pico-8 play session: mixed d-pad (fixed 12-tick cycle)

[t = 2 s] mixed d-pad (1.2s cycle ×~1): → ← ↑ ↓ + 🅾/❎ taps, ~2s
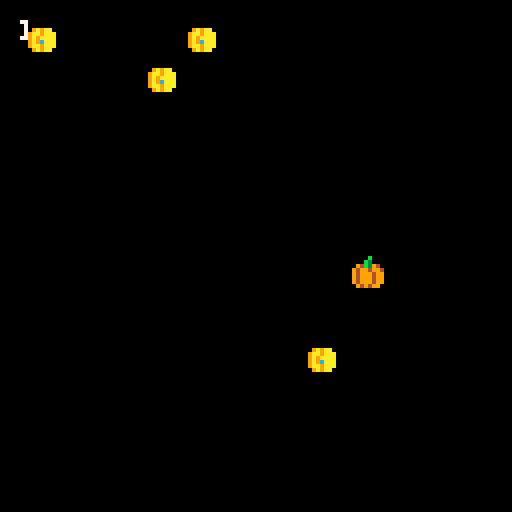
[t = 6 s] mixed d-pad (1.2s cycle ×~5): → ← ↑ ↓ + 🅾/❎ taps, ~6s
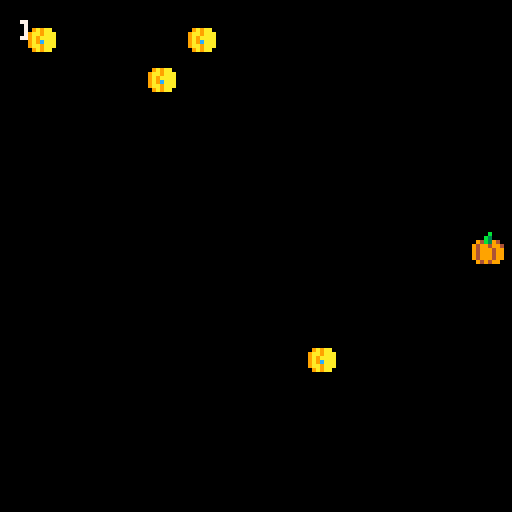
[t = 8 s] mixed d-pad (1.2s cycle ×~6): → ← ↑ ↓ + 🅾/❎ taps, ~8s
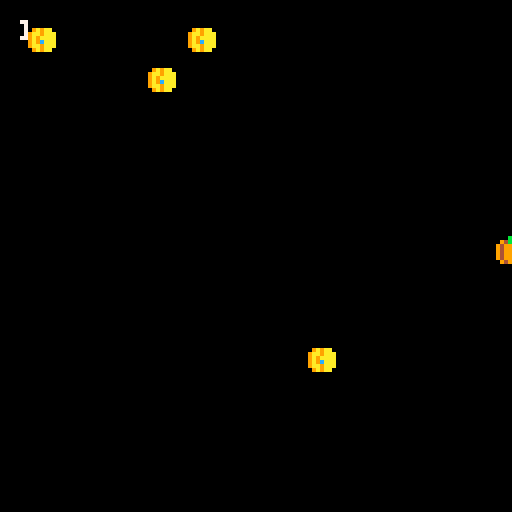

pico-8 cartridge
version 29
__lua__
local player
local score
local coins

function _init()
    score=0
    -- player table = object
    player = {
        x=64,
        y=64,
        width=8,
        height=8,
        color=9,
        is_vertical_align=false,
        is_horizontal_align=false,
        name="jilles",
        move_speed=2,
        update=function(self)
            if btn(1)then
                self.x+=self.move_speed end
                if btn(0) then
                self.x-=self.move_speed end
                if btn(2) then
                self.y-=self.move_speed end
                if btn(3) then
                self.y+=self.move_speed end
        end,
        draw=function (self)
                spr(1, self.x, self.y)
        end,
        check_for_collision = function (self, coin)
                            -- hit detectino top and bottom
                local top = self.y
                local bottom = self.y+self.height
                -- setting up condition
                if top<coin.y and coin.y<bottom then
                    self.is_horizontal_align = true
                else 
                    self.is_horizontal_align = false
                end
                -- hit detection left and right
                local left=self.x
                local right=self.x+self.width
                -- setting up conditional
                if left<coin.x and coin.x<right then
                    self.is_vertical_align=true
                else
                    self.is_vertical_align=false
                end
                -- collect the coin
                if self.is_vertical_align and self.is_horizontal_align and not coin.is_collected then
                    coin.is_collected = true
                    score+=1
                end
        end
    }
    coins = {
        make_coin(10,10),
        make_coin(40,20),
        make_coin(90,70),
        make_coin(50,10),
        make_coin(80,90),
    }

    
end

function _update()
player:update();
local coin
for coin in all(coins) do 
    coin:update()
    player:check_for_collision(coin)
end

end

function _draw()
cls()
    player:draw()
    print(score, 5, 5, 7)
    local coin
    for coin in all(coins) do 
        coin:draw()
    end

end

function make_coin(x,y)
    local coin = {
        x=x,
        y=y,
        is_collected=false,
        update=function(self)
            
        end,
        draw=function(self)
            if not self.is_collected then 
                spr(4, self.x-3, self.y-4)
                pset(self.x, self.y, 12)
            end
            
        end

    }
    return coin

end
__gfx__
000000000000b000000100000000d000000000000000000000000000000000000000000000000000000000000000000000000000000000000000000000000000
00000000000b300000012000000d600009a9aa000000000000000000000000000000000000000000000000000000000000000000000000000000000000000000
00700700094b39400cc12c8004ad64a49aa9aaa00000000000000000000000000000000000000000000000000000000000000000000000000000000000000000
000770009499499488cc88c844a4a4aa9a9aaaa00000000000000000000000000000000000000000000000000000000000000000000000000000000000000000
0007700094999499c8ccc8cc4aa4aa449a9aaaa00000000000000000000000000000000000000000000000000000000000000000000000000000000000000000
0070070094999499c8ccc8cc4a444a449aa9aaa00000000000000000000000000000000000000000000000000000000000000000000000000000000000000000
0000000094999499c88cc8cc4a44aa4409a9aa000000000000000000000000000000000000000000000000000000000000000000000000000000000000000000
000000000949499008cc88c00a44a440000000000000000000000000000000000000000000000000000000000000000000000000000000000000000000000000
